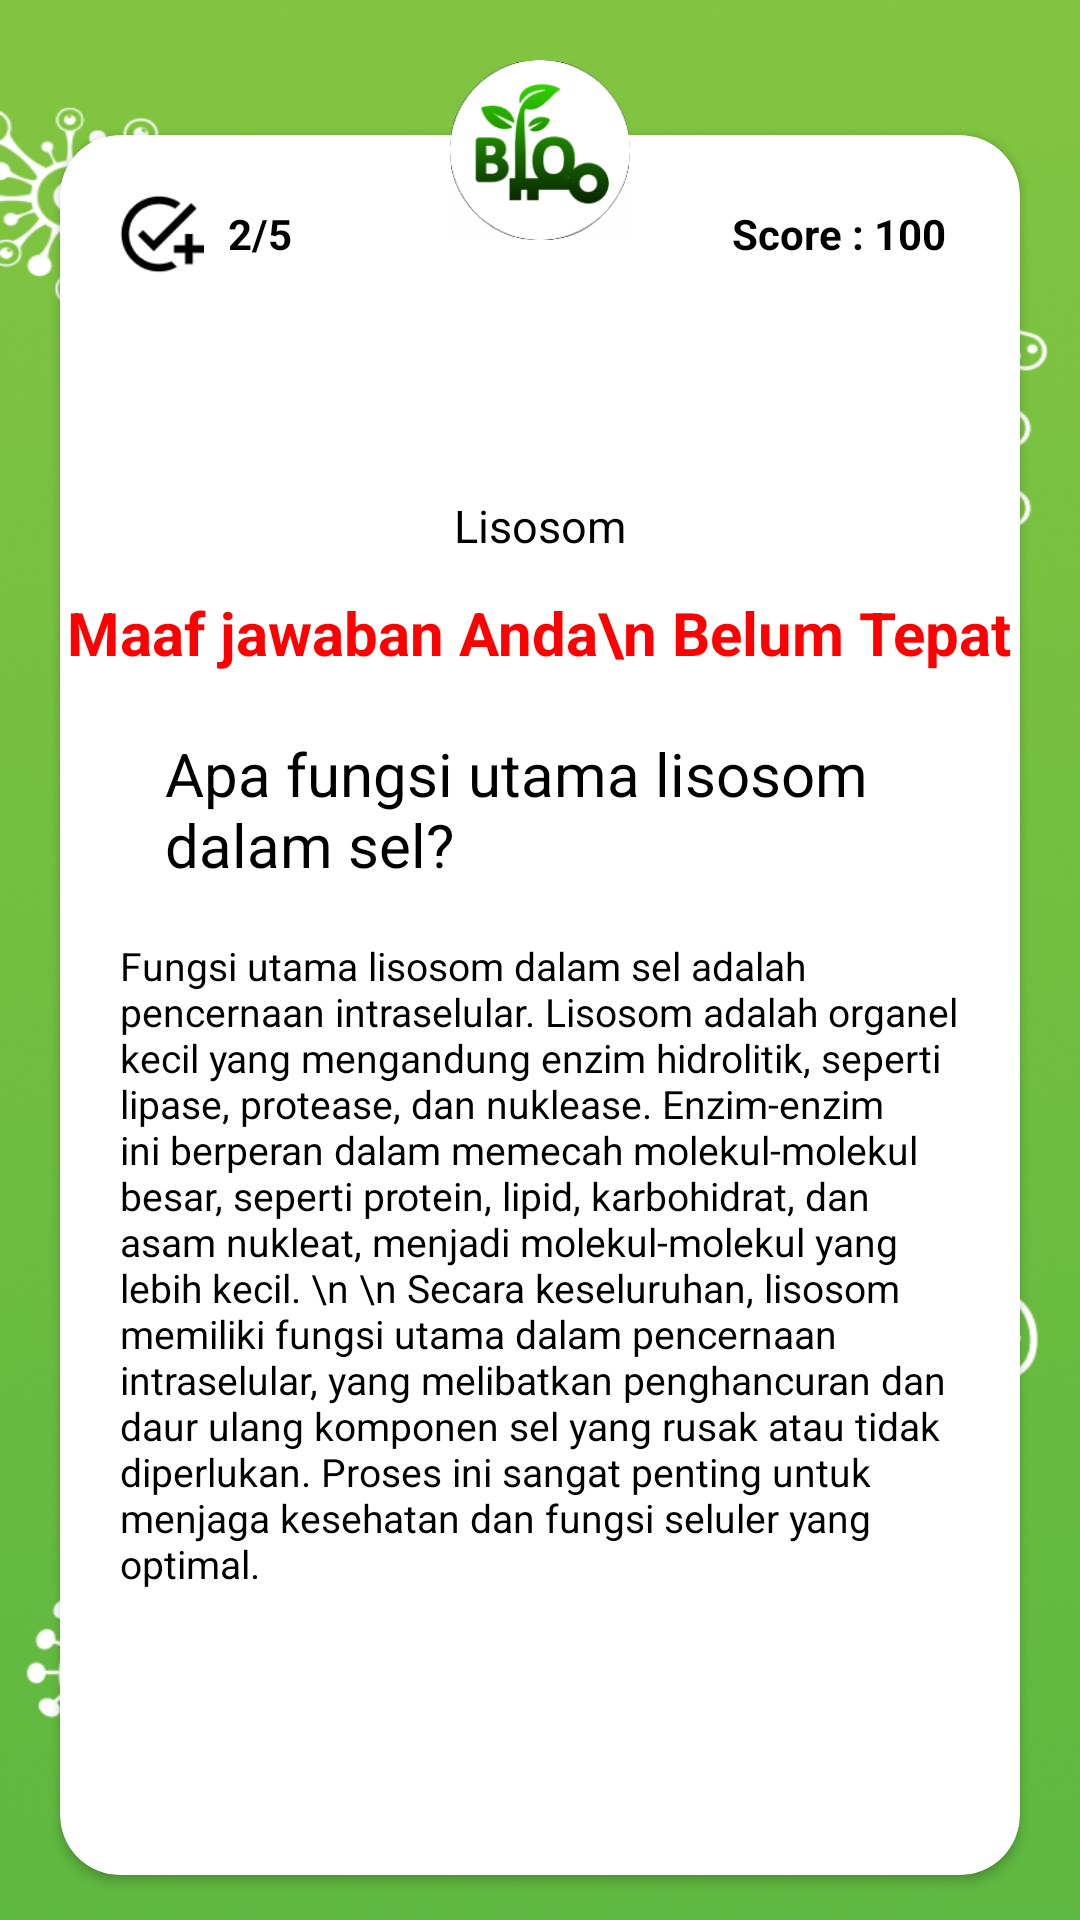

Here is an Android app screen rendered from its layout file. Give the layout XML and the strings, colors and styles it references.
<!-- AndroidManifest.xml: application theme Theme.BioMasteryEvakuasi -->
<!-- res/layout/activity_jawaban_salah2.xml -->
<?xml version="1.0" encoding="utf-8"?>
<RelativeLayout xmlns:android="http://schemas.android.com/apk/res/android"
    xmlns:app="http://schemas.android.com/apk/res-auto"
    xmlns:tools="http://schemas.android.com/tools"
    android:layout_width="match_parent"
    android:layout_height="match_parent"
    android:background="@drawable/bgpolos"
    tools:context=".jawaban_salah2">

    <androidx.cardview.widget.CardView
        android:id="@+id/card1"
        android:layout_width="320dp"
        android:layout_height="580dp"
        android:layout_centerHorizontal="true"
        android:layout_marginTop="45dp"
        app:cardCornerRadius="20dp">

        <RelativeLayout
            android:layout_width="wrap_content"
            android:layout_height="wrap_content">

            <LinearLayout
                android:id="@+id/linear1"
                android:layout_width="match_parent"
                android:layout_height="50dp"
                android:gravity="center_vertical"
                android:orientation="horizontal">

                <ImageView
                    android:id="@+id/centang"
                    android:layout_width="30dp"
                    android:layout_height="30dp"
                    android:layout_marginLeft="18dp"
                    android:layout_marginTop="8dp"
                    android:background="@drawable/img" />

                <TextView
                    android:id="@+id/progress"
                    android:layout_width="wrap_content"
                    android:layout_height="wrap_content"
                    android:layout_marginLeft="8dp"
                    android:layout_marginTop="8dp"
                    android:text="2/5"
                    android:textColor="@color/black"
                    android:textStyle="bold" />

                <TextView
                    android:id="@+id/score"
                    android:layout_width="wrap_content"
                    android:layout_height="wrap_content"
                    android:layout_marginTop="8dp"
                    android:layout_marginRight="25dp"
                    android:layout_weight="1"
                    android:gravity="end"
                    android:text="Score : 100"
                    android:textColor="@color/black"
                    android:textStyle="bold" />

            </LinearLayout>

            <TextView
                android:id="@+id/questionNumber"
                android:layout_width="40dp"
                android:layout_height="40dp"
                android:layout_centerHorizontal="true"
                android:layout_below="@+id/linear1"
                android:background="@drawable/nomor"
                android:text="2"
                android:textColor="#FFFFFF"
                android:textSize="18sp"
                android:gravity="center"
                android:textStyle="bold"
                android:layout_marginTop="10dp"
                android:padding="8dp" />

            <TextView
                android:id="@+id/jenissoal"
                android:layout_width="wrap_content"
                android:layout_height="wrap_content"
                android:layout_below="@+id/questionNumber"
                android:layout_centerHorizontal="true"
                android:layout_marginTop="20dp"
                android:text="Lisosom"
                android:textColor="@color/black"
                android:textSize="15sp" />

            <TextView
                android:id="@id/Validasi"
                android:layout_width="wrap_content"
                android:layout_height="wrap_content"
                android:layout_below="@+id/jenissoal"
                android:gravity="center"
                android:layout_centerHorizontal="true"
                android:layout_marginTop="12dp"
                android:text="Maaf jawaban Anda\n Belum Tepat"
                android:textColor="#ff0000"
                android:textStyle="bold"
                android:textSize="20sp" />


            <TextView
                android:id="@+id/questionTextView"
                android:layout_width="250dp"
                android:layout_height="wrap_content"
                android:layout_below="@+id/Validasi"
                android:layout_centerHorizontal="true"
                android:layout_marginTop="20dp"
                android:text="Apa fungsi utama lisosom dalam sel? "
                android:textColor="@color/black"
                android:textSize="20sp" />

            <TextView
                android:id="@+id/Penjelasan"
                android:layout_width="280dp"
                android:layout_height="wrap_content"
                android:layout_below="@+id/questionTextView"
                android:layout_centerHorizontal="true"
                android:layout_marginTop="18dp"
                android:text="Fungsi utama lisosom dalam sel adalah pencernaan intraselular. Lisosom adalah organel kecil yang mengandung enzim hidrolitik, seperti lipase, protease, dan nuklease. Enzim-enzim ini berperan dalam memecah molekul-molekul besar, seperti protein, lipid, karbohidrat, dan asam nukleat, menjadi molekul-molekul yang lebih kecil. \n \n Secara keseluruhan, lisosom memiliki fungsi utama dalam pencernaan intraselular, yang melibatkan penghancuran dan daur ulang komponen sel yang rusak atau tidak diperlukan. Proses ini sangat penting untuk menjaga kesehatan dan fungsi seluler yang optimal."
                android:textColor="@color/black"
                android:textSize="13sp" />


        </RelativeLayout>

    </androidx.cardview.widget.CardView>

    <View
        android:id="@+id/logo"
        android:layout_width="60dp"
        android:layout_height="60dp"
        android:layout_centerHorizontal="true"
        android:layout_marginTop="20dp"
        android:background="@drawable/blom"
        android:elevation="2dp" />

    <Button
        android:id="@+id/lanjut02"
        android:layout_width="250dp"
        android:layout_height="wrap_content"
        android:layout_marginTop="15dp"
        android:layout_centerHorizontal="true"
        android:backgroundTint="@color/ijo"
        android:layout_below="@id/card1"
        android:text="lanjut"
        android:onClick="onButtonClick"/>

</RelativeLayout>
<!-- resources referenced by this layout -->
<resources>
  <color name="black">#FF000000</color>
  <color name="ijo">#2B7A0B</color>
  <!-- drawable bgpolos: png bitmap (drawable, 680981 bytes) -->
  <!-- drawable blom: png bitmap (drawable, 16071 bytes) -->
  <!-- drawable img: png bitmap (drawable, 1110 bytes) -->
  <style name="Theme.BioMasteryEvakuasi" parent="Theme.MaterialComponents.DayNight.NoActionBar">
          
          <item name="colorPrimary">@color/purple_500</item>
          <item name="colorPrimaryVariant">@color/purple_700</item>
          <item name="colorOnPrimary">@color/white</item>
          
          <item name="colorSecondary">@color/teal_200</item>
          <item name="colorSecondaryVariant">@color/teal_700</item>
          <item name="colorOnSecondary">@color/black</item>
          
          <item name="android:statusBarColor">?attr/colorPrimaryVariant</item>
          
      </style>
  <color name="purple_500">#FF6200EE</color>
  <color name="purple_700">#FF3700B3</color>
  <color name="white">#FFFFFFFF</color>
  <color name="teal_200">#FF03DAC5</color>
  <color name="teal_700">#FF018786</color>
</resources>
